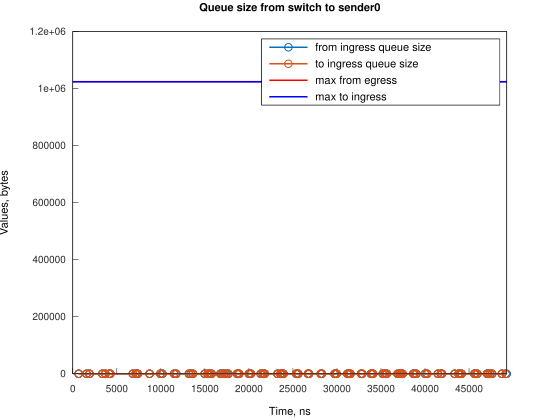

Values plotted in this chart, from the file beside it:
Time, from_ingress_queue_size, to_ingress_queue_size
673.6, 1, nan
673.7, 0, 0
1567, 1, 0
1567, 0, 0
1905, 1, 0
1905, 0, 0
3355, 1, 0
3355, 0, 0
3693, 1, 0
3693, 0, 0
4141, 1, 0
4141, 0, 0
4253, 1, 0
4253, 0, 0
6819, 1, 0
6819, 0, 0
7155, 1, 0
7155, 0, 0
7270, 1, 0
7270, 0, 0
7382, 1, 0
7382, 0, 0
8720, 1, 0
8720, 0, 0
9949, 1, 0
9949, 0, 0
10175, 1, 0
10175, 0, 0
11513, 1, 0
11513, 0, 0
11740, 1, 0
11740, 0, 0
13190, 1, 0
13190, 0, 0
13413, 1, 0
13413, 0, 0
13640, 1, 0
13640, 0, 0
14982, 1, 0
14982, 0, 0
15317, 1, 0
15317, 0, 0
15540, 1, 0
15540, 0, 0
15763, 1, 0
15763, 0, 0
16766, 1, 0
16766, 0, 0
16989, 1, 0
16990, 0, 0
17217, 1, 0
17217, 0, 0
17439, 1, 0
17440, 0, 0
17663, 1, 0
17663, 0, 0
18666, 1, 0
18666, 0, 0
18776, 1, 0
18777, 0, 0
... 126 more rows
